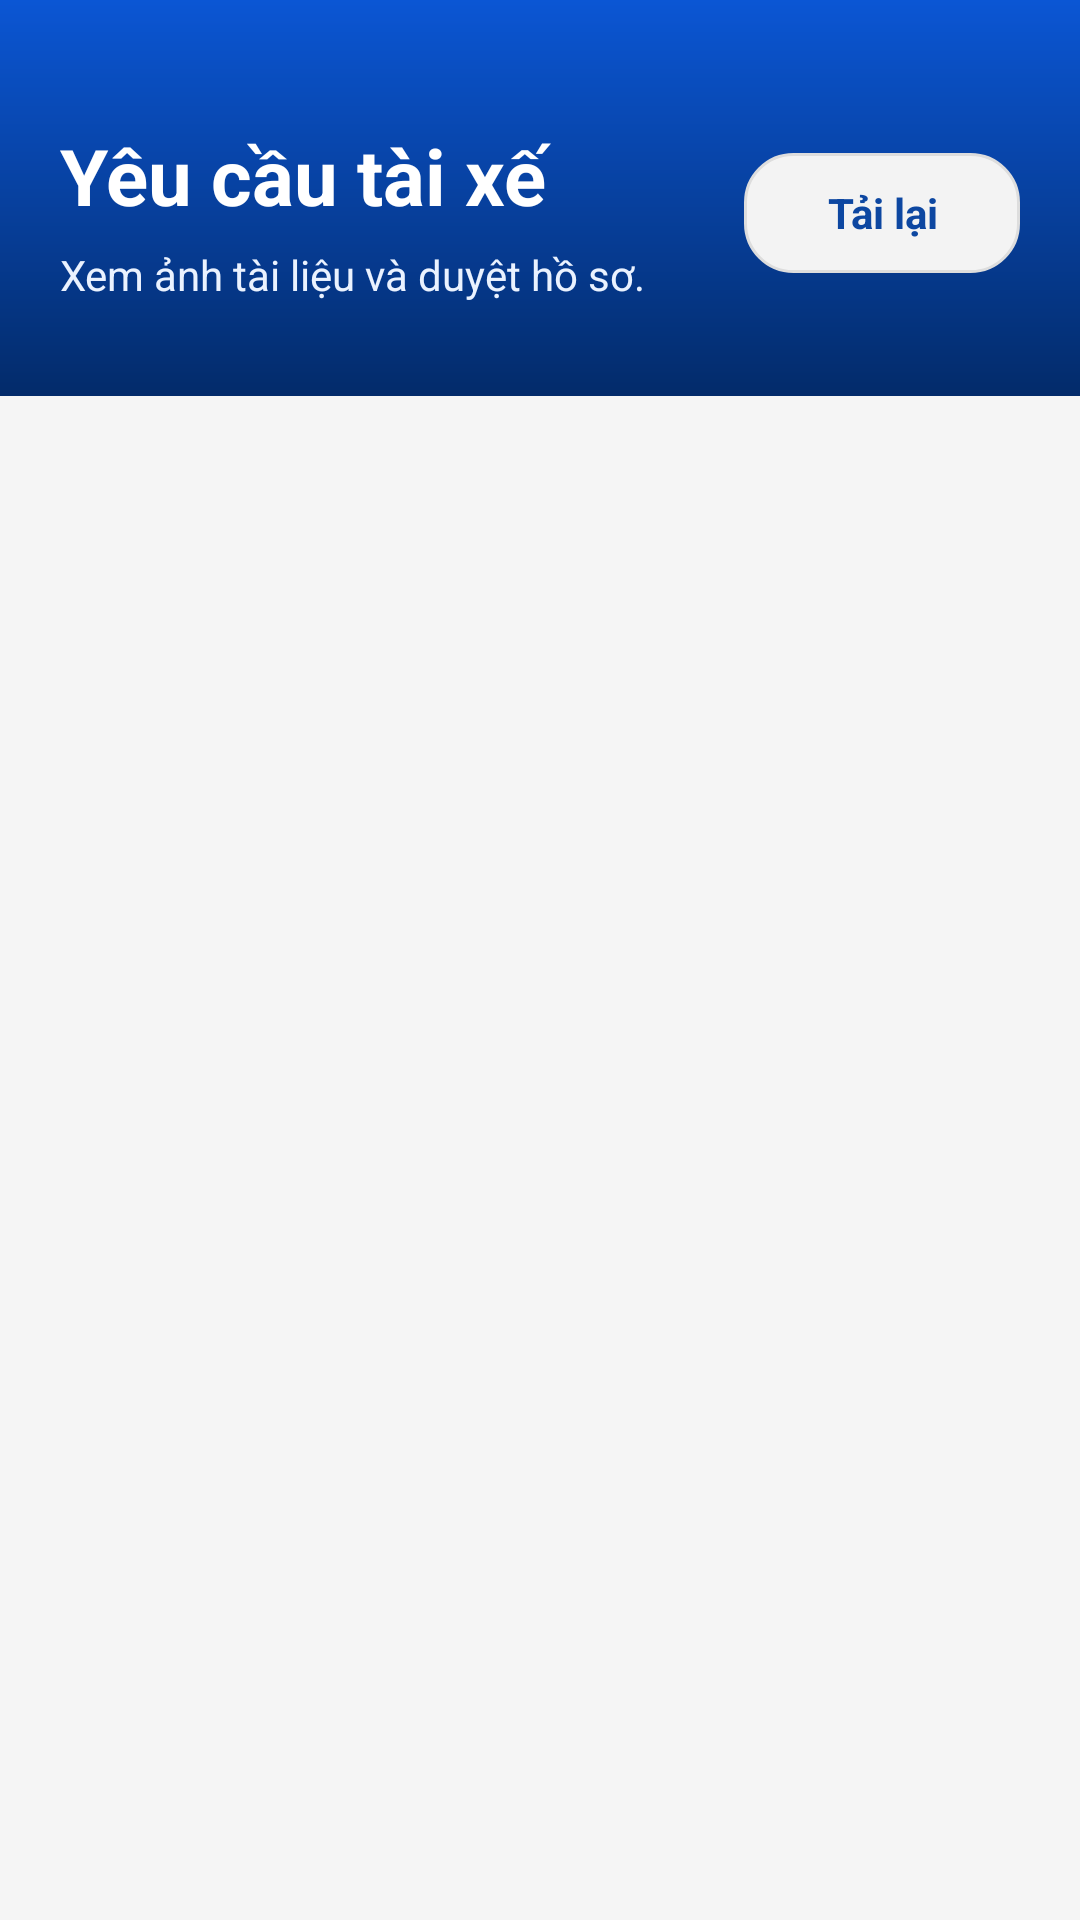

The Android layout XML behind this screen, and the referenced resources:
<!-- AndroidManifest.xml: application theme Theme.Movify -->
<!-- res/layout/fragment_admin_request.xml -->
<?xml version="1.0" encoding="utf-8"?>
<RelativeLayout xmlns:android="http://schemas.android.com/apk/res/android"
    android:layout_width="match_parent"
    android:layout_height="match_parent"
    android:background="#F5F5F5">

    <LinearLayout
        android:id="@+id/layoutAdminRequestHeader"
        android:layout_width="match_parent"
        android:layout_height="132dp"
        android:background="@drawable/bg_primary"
        android:gravity="center_vertical"
        android:orientation="horizontal"
        android:paddingStart="20dp"
        android:paddingTop="28dp"
        android:paddingEnd="20dp"
        android:paddingBottom="18dp">

        <LinearLayout
            android:layout_width="0dp"
            android:layout_height="wrap_content"
            android:layout_weight="1"
            android:orientation="vertical">

            <TextView
                android:id="@+id/tvAdminRequestTitle"
                android:layout_width="match_parent"
                android:layout_height="wrap_content"
                android:text="@string/admin_driver_request_title"
                android:textColor="@color/white"
                android:textSize="26sp"
                android:textStyle="bold" />

            <TextView
                android:id="@+id/tvAdminRequestSubtitle"
                android:layout_width="match_parent"
                android:layout_height="wrap_content"
                android:layout_marginTop="6dp"
                android:maxLines="2"
                android:text="@string/admin_driver_request_subtitle"
                android:textColor="#EAF2FF"
                android:textSize="14sp" />
        </LinearLayout>

        <TextView
            android:id="@+id/btnAdminRequestRefresh"
            android:layout_width="92dp"
            android:layout_height="40dp"
            android:layout_marginStart="12dp"
            android:background="@drawable/bg_input"
            android:gravity="center"
            android:text="@string/admin_driver_request_refresh"
            android:textColor="@color/primary_dark"
            android:textSize="14sp"
            android:textStyle="bold" />
    </LinearLayout>

    <ProgressBar
        android:id="@+id/progressAdminRequests"
        style="?android:attr/progressBarStyleHorizontal"
        android:layout_width="match_parent"
        android:layout_height="4dp"
        android:layout_below="@id/layoutAdminRequestHeader"
        android:indeterminate="true"
        android:visibility="gone" />

    <TextView
        android:id="@+id/tvAdminRequestEmpty"
        android:layout_width="match_parent"
        android:layout_height="match_parent"
        android:layout_below="@id/layoutAdminRequestHeader"
        android:gravity="center"
        android:padding="24dp"
        android:text="@string/admin_driver_request_empty"
        android:textColor="@color/text_hint"
        android:textSize="16sp"
        android:visibility="gone" />

    <androidx.recyclerview.widget.RecyclerView
        android:id="@+id/rvAdminDriverRequests"
        android:layout_width="match_parent"
        android:layout_height="match_parent"
        android:layout_below="@id/layoutAdminRequestHeader"
        android:clipToPadding="false"
        android:paddingStart="12dp"
        android:paddingTop="12dp"
        android:paddingEnd="12dp"
        android:paddingBottom="18dp" />
</RelativeLayout>
<!-- resources referenced by this layout -->
<resources>
  <color name="primary_dark">#0D47A1</color>
  <color name="text_hint">#666666</color>
  <color name="white">#FFFFFF</color>
  <!-- drawable bg_input (drawable) -->
  <shape xmlns:android="http://schemas.android.com/apk/res/android">
  
      <solid android:color="@color/input_bg"/>
  
      <corners android:radius="@dimen/radius_input"/>
  
      <stroke
          android:width="1dp"
          android:color="@color/input_stroke"/>
  
  </shape>
  <!-- drawable bg_primary (drawable) -->
  <shape xmlns:android="http://schemas.android.com/apk/res/android">
  
      <gradient
          android:angle="270"
          android:startColor="@color/primary_start"
          android:endColor="@color/primary_end"/>
  
  </shape>
  <string name="admin_driver_request_empty">Chưa có yêu cầu tài xế nào.</string>
  <string name="admin_driver_request_refresh">Tải lại</string>
  <string name="admin_driver_request_subtitle">Xem ảnh tài liệu và duyệt hồ sơ.</string>
  <string name="admin_driver_request_title">Yêu cầu tài xế</string>
  <style name="Theme.Movify" parent="Base.Theme.Movify" />
  <color name="input_bg">#F3F3F3</color>
  <dimen name="radius_input">16dp</dimen>
  <color name="input_stroke">#DDDDDD</color>
  <color name="primary_start">#0B56D4</color>
  <color name="primary_end">#032B6A</color>
  <style name="Base.Theme.Movify" parent="Theme.Material3.DayNight.NoActionBar">
          
          <item name="colorPrimary">@color/primary</item>
          <item name="colorPrimaryVariant">@color/primary_dark</item>
          <item name="colorOnPrimary">@color/white</item>
          
          
          <item name="android:statusBarColor">@color/primary_dark</item>
          
          
          <item name="android:windowBackground">@color/bg_light</item>
      </style>
  <color name="primary">#1A56DB</color>
  <color name="bg_light">#FFFFFF</color>
</resources>
